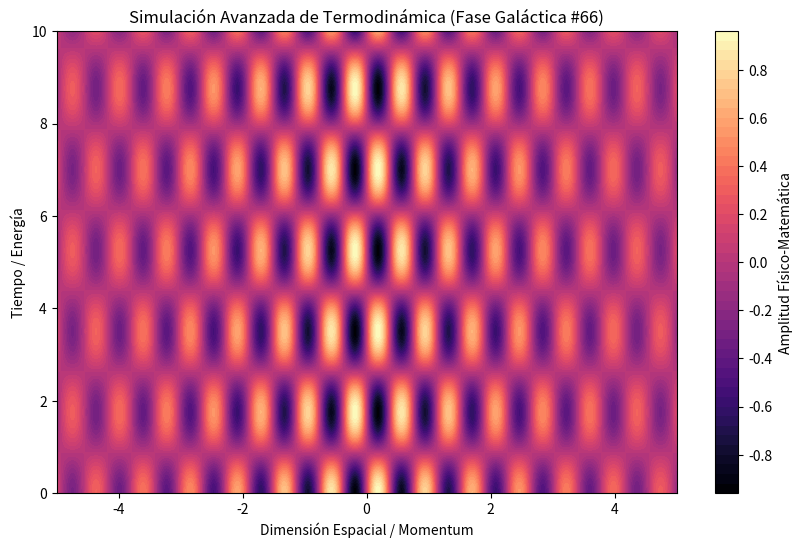

Write Python code to recreate this figure.
%matplotlib inline
# Simulación Galáctica: Termodinámica - Variante 66
import numpy as np
import matplotlib.pyplot as plt

# Parámetros Físicos Aleatorios
param_1 = 8.274
param_2 = 1.794
param_3 = 0.259

t = np.linspace(0, 10, 500)
x = np.linspace(-5, 5, 500)
X, T = np.meshgrid(x, t)

# Ecuación Base (Avanzada)
Z = np.sin(X * param_1) * np.cos(T * param_2) * np.exp(-np.abs(X) * param_3)

plt.figure(figsize=(10, 6))
plt.contourf(X, T, Z, 50, cmap='magma')
plt.colorbar(label='Amplitud Físico-Matemática')
plt.title(r'Simulación Avanzada de Termodinámica (Fase Galáctica #66)')
plt.xlabel('Dimensión Espacial / Momentum')
plt.ylabel('Tiempo / Energía')
plt.show()
